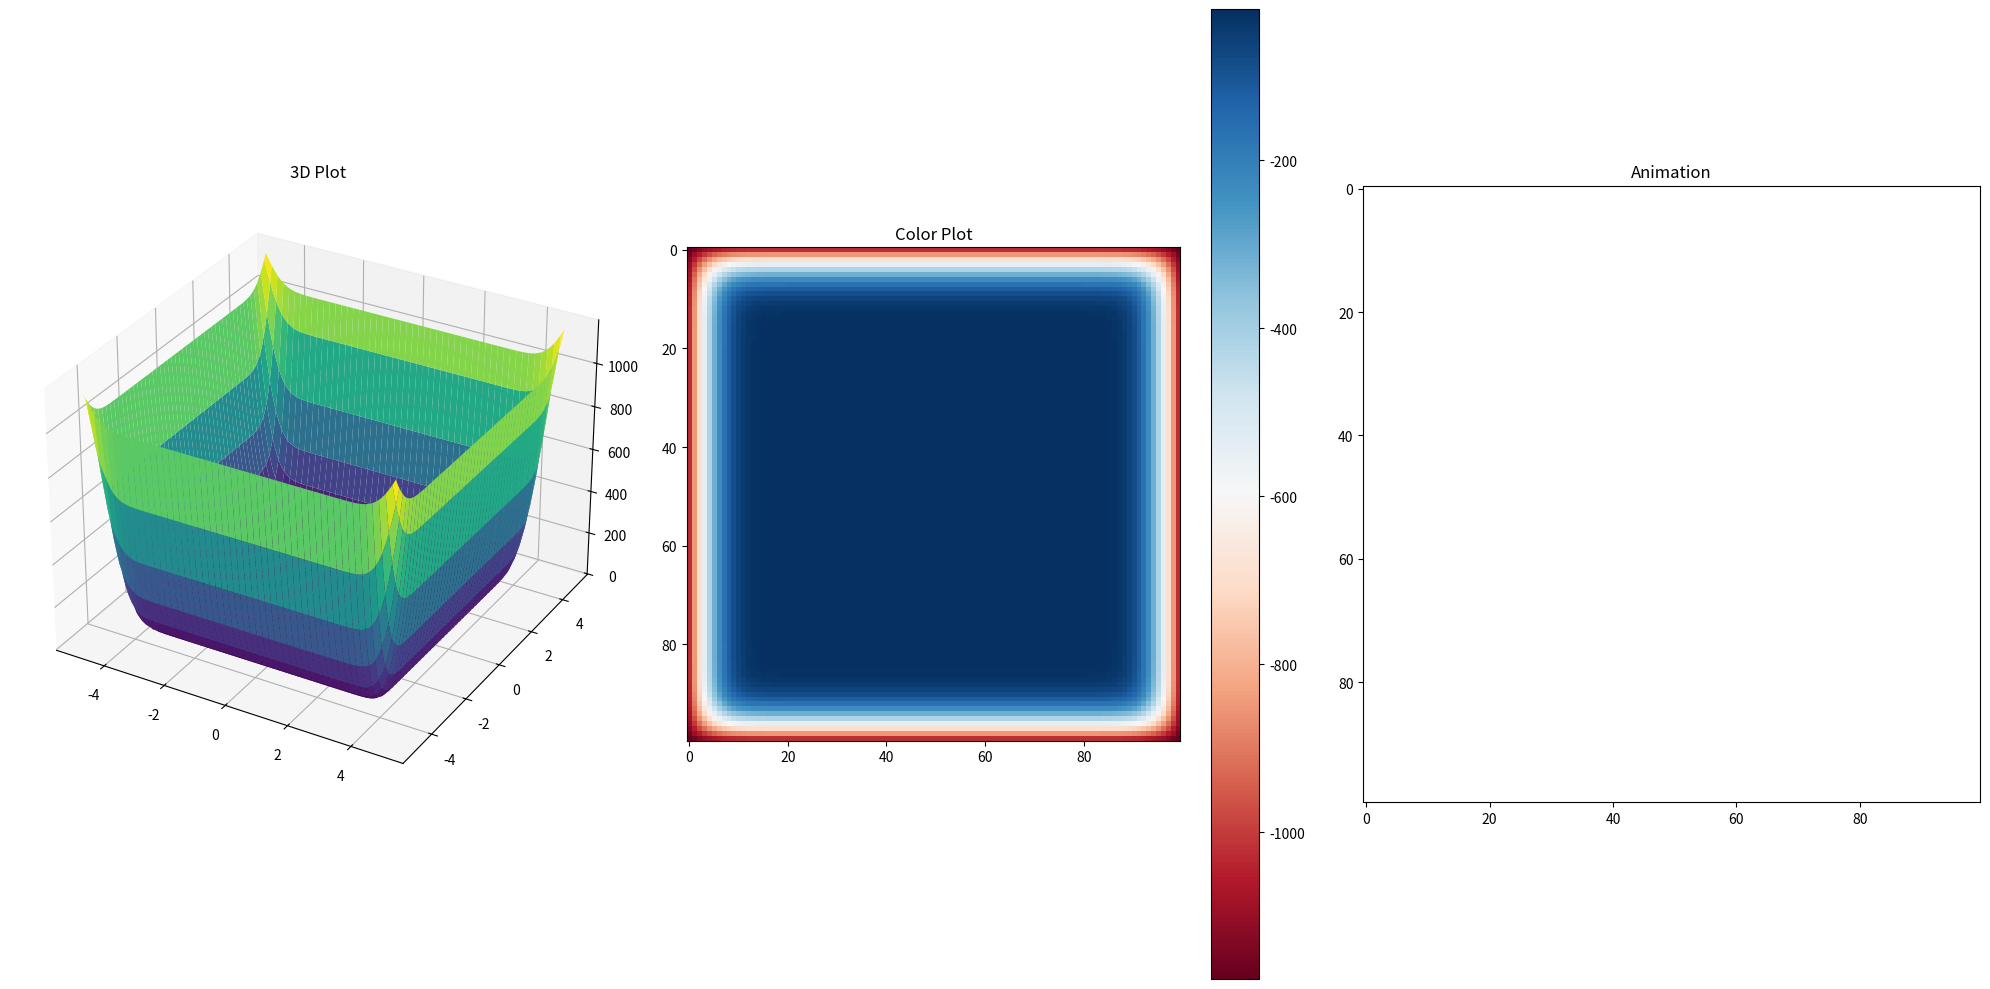

Source code (Python):
import numpy as np
import scipy.sparse as sp
import scipy.sparse.linalg as lin
import matplotlib.pyplot as plt
import matplotlib.animation as animation
from matplotlib import cm

# Define the Euler method for solving differential equations
def euler(f, u0, t0, tf, n):
    t = np.linspace(t0, tf, n+1)
    dt = t[1] - t[0]
    u = np.zeros((n+1, len(u0)))
    u[0, :] = u0
    for i in range(n):
        u[i+1, :] = u[i, :] + dt * f(u[i, :], t[i])
    return u, t

# Parameters
k1 = 0.45
p = 1.04
Cp = 2.6
alpha = k1 / (Cp * p)
a = 5
b = 5
m = 100  # Number of points in the x-direction
n = 100  # Number of points in the y-direction

# Grid setup
x = np.linspace(-a, a, m+2)
y = np.linspace(-b, b, n+2)
h = x[1] - x[0]
k = y[1] - y[0]

# Matrices for the Poisson equation in x and y directions
L1 = alpha * (1/h**2) * sp.diags([1, -2, 1], [-1, 0, 1], shape=(m, m))
I1 = sp.eye(m)
L2 = alpha * (1/k**2) * sp.diags([1, -2, 1], [-1, 0, 1], shape=(n, n))
I2 = sp.eye(n)
A = sp.kron(L1, I2) + sp.kron(I1, L2)  # Kronecker product for 2D Poisson equation

# Boundary conditions
Zm_l = np.zeros(m)
Zm_l[0] = -1/(h**2)
Zm_r = np.zeros(m)
Zm_r[-1] = -1/(h**2)
Zn_l = np.zeros(n)
Zn_l[0] = -1/(k**2)
Zn_r = np.zeros(n)
Zn_r[-1] = -1/(k**2)

# Boundary function
def ute(x):
    return 200

ute_vectorized = np.vectorize(ute)
F = sp.kron(ute_vectorized(x[1:-1]), Zn_l) + sp.kron(ute_vectorized(x[1:-1]), Zn_r) + sp.kron(Zm_l, ute_vectorized(y[1:-1])) + sp.kron(Zm_r, ute_vectorized(y[1:-1]))

# Differential equation function
def f(x, t):
    return A @ x - F

# Initial condition and grid for visualization
X, Y = np.meshgrid(x[1:-1], y[1:-1])
u0 = 20 + np.zeros(m * n)

# Solve the equation using the Euler method
u, t = euler(f, u0, 0, 80, 10000)

# Visualization with matplotlib
fig = plt.figure(figsize=(20, 10))

# 3D plot
ax1 = fig.add_subplot(131, projection="3d")
Z = np.reshape(u[100, :], (m, n))
surf = ax1.plot_surface(np.transpose(X), np.transpose(Y), Z, cmap=cm.viridis)
ax1.set_title("3D Plot")

# Color plot
ax2 = fig.add_subplot(132)
pos = ax2.imshow(-Z, cmap='RdBu', interpolation='none')
ax2.set_title("Color Plot")
fig.colorbar(pos, ax=ax2)

# Animation
ax3 = fig.add_subplot(133)
ims = []
for i in range(40):
    im = ax3.imshow(-np.reshape(u[100*i, :], (m, n)), cmap='RdBu', animated=True)
    ims.append([im])

ani = animation.ArtistAnimation(fig, ims, interval=50, blit=True, repeat_delay=1000)
ax3.set_title("Animation")

plt.tight_layout()
plt.show()
